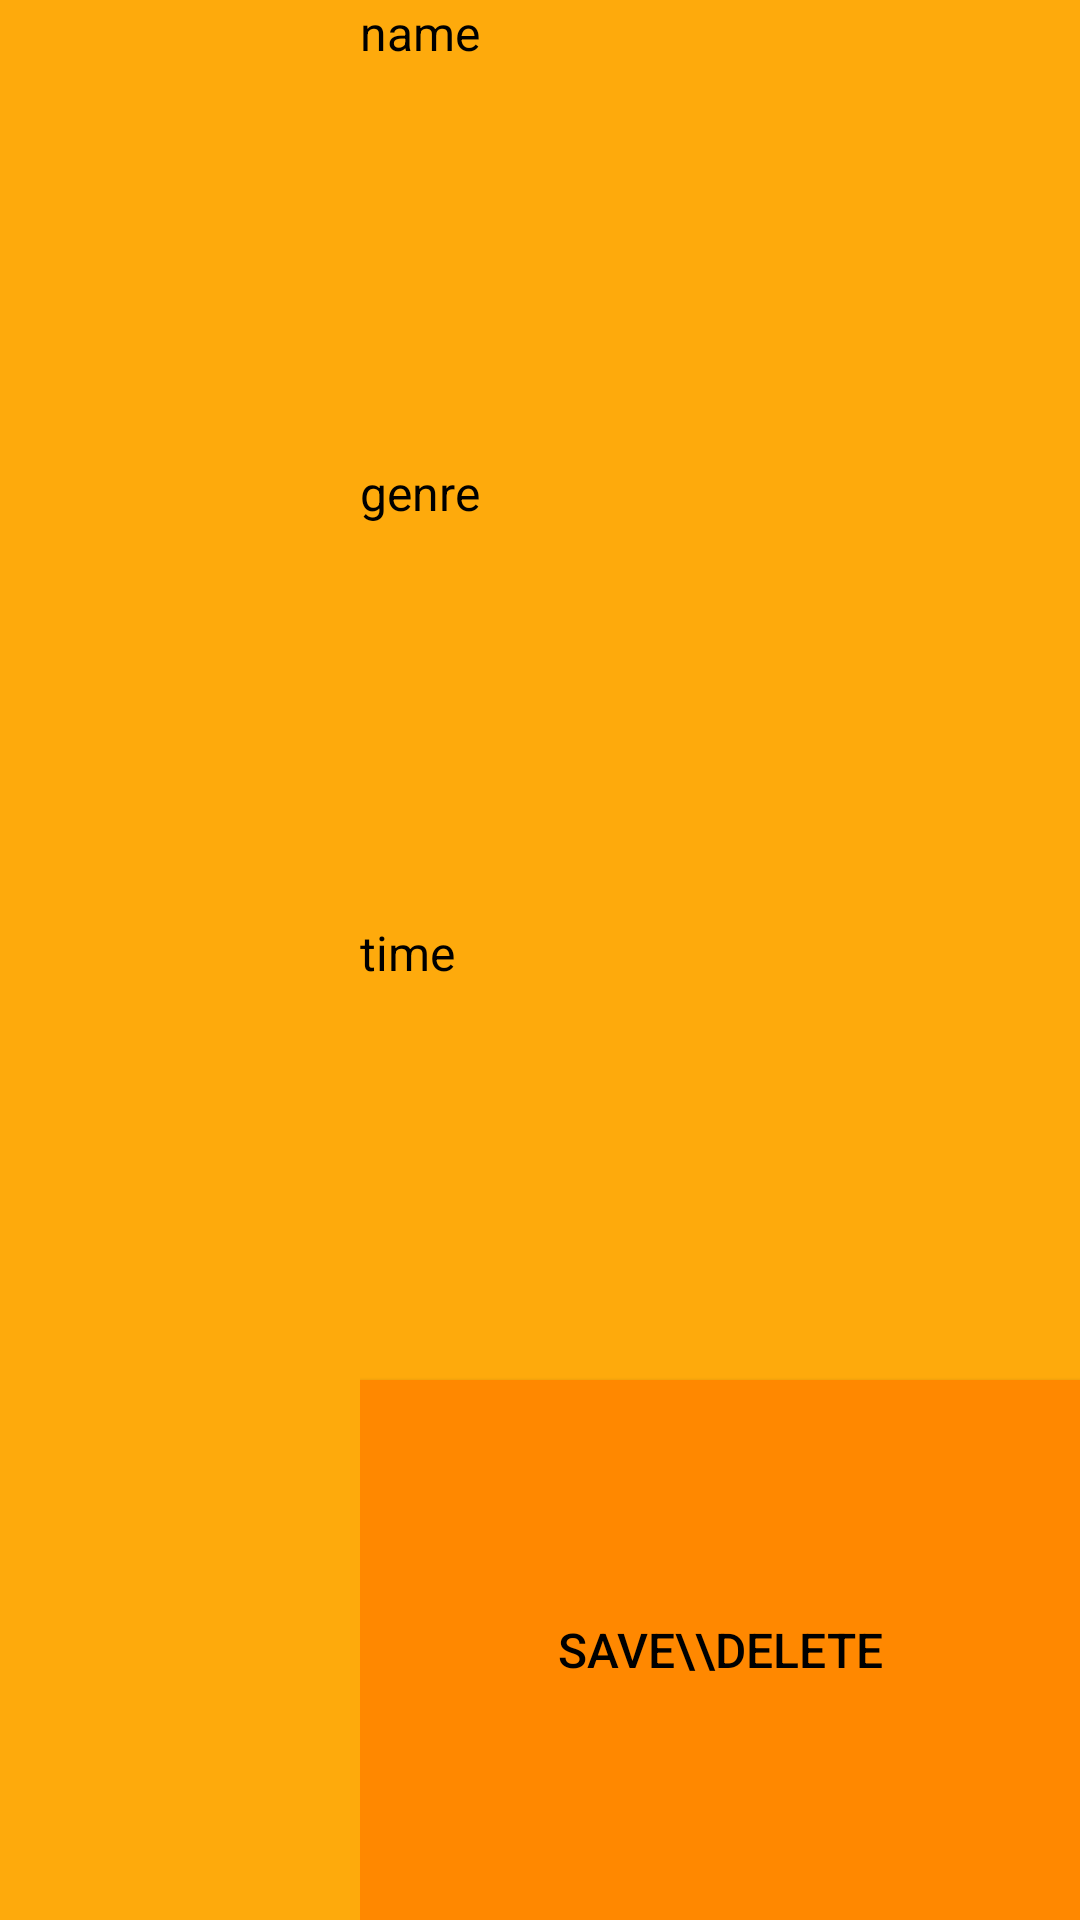

The Android layout XML behind this screen, and the referenced resources:
<!-- AndroidManifest.xml: application theme Theme.KinopoiskParser -->
<!-- res/layout/res_view_element.xml -->
<?xml version="1.0" encoding="utf-8"?>
<LinearLayout xmlns:android="http://schemas.android.com/apk/res/android"
    xmlns:app="http://schemas.android.com/apk/res-auto"
    xmlns:tools="http://schemas.android.com/tools"
    android:layout_width="match_parent"
    android:layout_height="wrap_content"
    android:layout_marginTop="10dp"
    android:background="?android:attr/colorPressedHighlight"
    android:orientation="horizontal">

    <ImageView
        android:id="@+id/imageViewFilm"
        android:layout_width="match_parent"
        android:layout_height="match_parent"
        android:layout_weight="2"
        tools:srcCompat="@tools:sample/avatars" />

    <LinearLayout
        android:layout_width="match_parent"
        android:layout_height="match_parent"
        android:layout_weight="1"
        android:orientation="vertical">

        <TextView
            android:id="@+id/filmNameTextView"
            android:layout_width="match_parent"
            android:layout_height="wrap_content"
            android:layout_weight="1"
            android:text="name"
            android:textColor="@color/black"
            android:textSize="16sp" />

        <TextView
            android:id="@+id/filmGenreTextView"
            android:layout_width="match_parent"
            android:layout_height="wrap_content"
            android:layout_weight="1"
            android:text="genre"
            android:textColor="@color/black"
            android:textSize="16sp" />

        <TextView
            android:id="@+id/filmTimeTextView"
            android:layout_width="match_parent"
            android:layout_height="wrap_content"
            android:layout_weight="1"
            android:text="time"
            android:textColor="@color/black"
            android:textSize="16sp" />

        <Button
            android:id="@+id/operationButton"
            android:layout_width="match_parent"
            android:layout_height="wrap_content"
            android:layout_weight="1"
            android:background="@android:color/holo_orange_dark"
            android:text="save\\delete"
            android:textColor="@color/black"
            android:textSize="16sp" />

    </LinearLayout>

</LinearLayout>
<!-- resources referenced by this layout -->
<resources>
  <style name="Theme.KinopoiskParser" parent="Theme.AppCompat.Light.DarkActionBar">
          
          <item name="colorPrimary">@color/purple_500</item>
          <item name="colorPrimaryDark">@color/purple_700</item>
          <item name="colorAccent">@color/teal_200</item>
          
      </style>
  <!-- not gathered from this repository: default colours our renderer supplied (Android Studio template values) -->
  <color name="purple_500">#FF6200EE</color>
  <color name="purple_700">#FF3700B3</color>
  <color name="teal_200">#FF03DAC5</color>
  <color name="black">#FF000000</color>
</resources>
